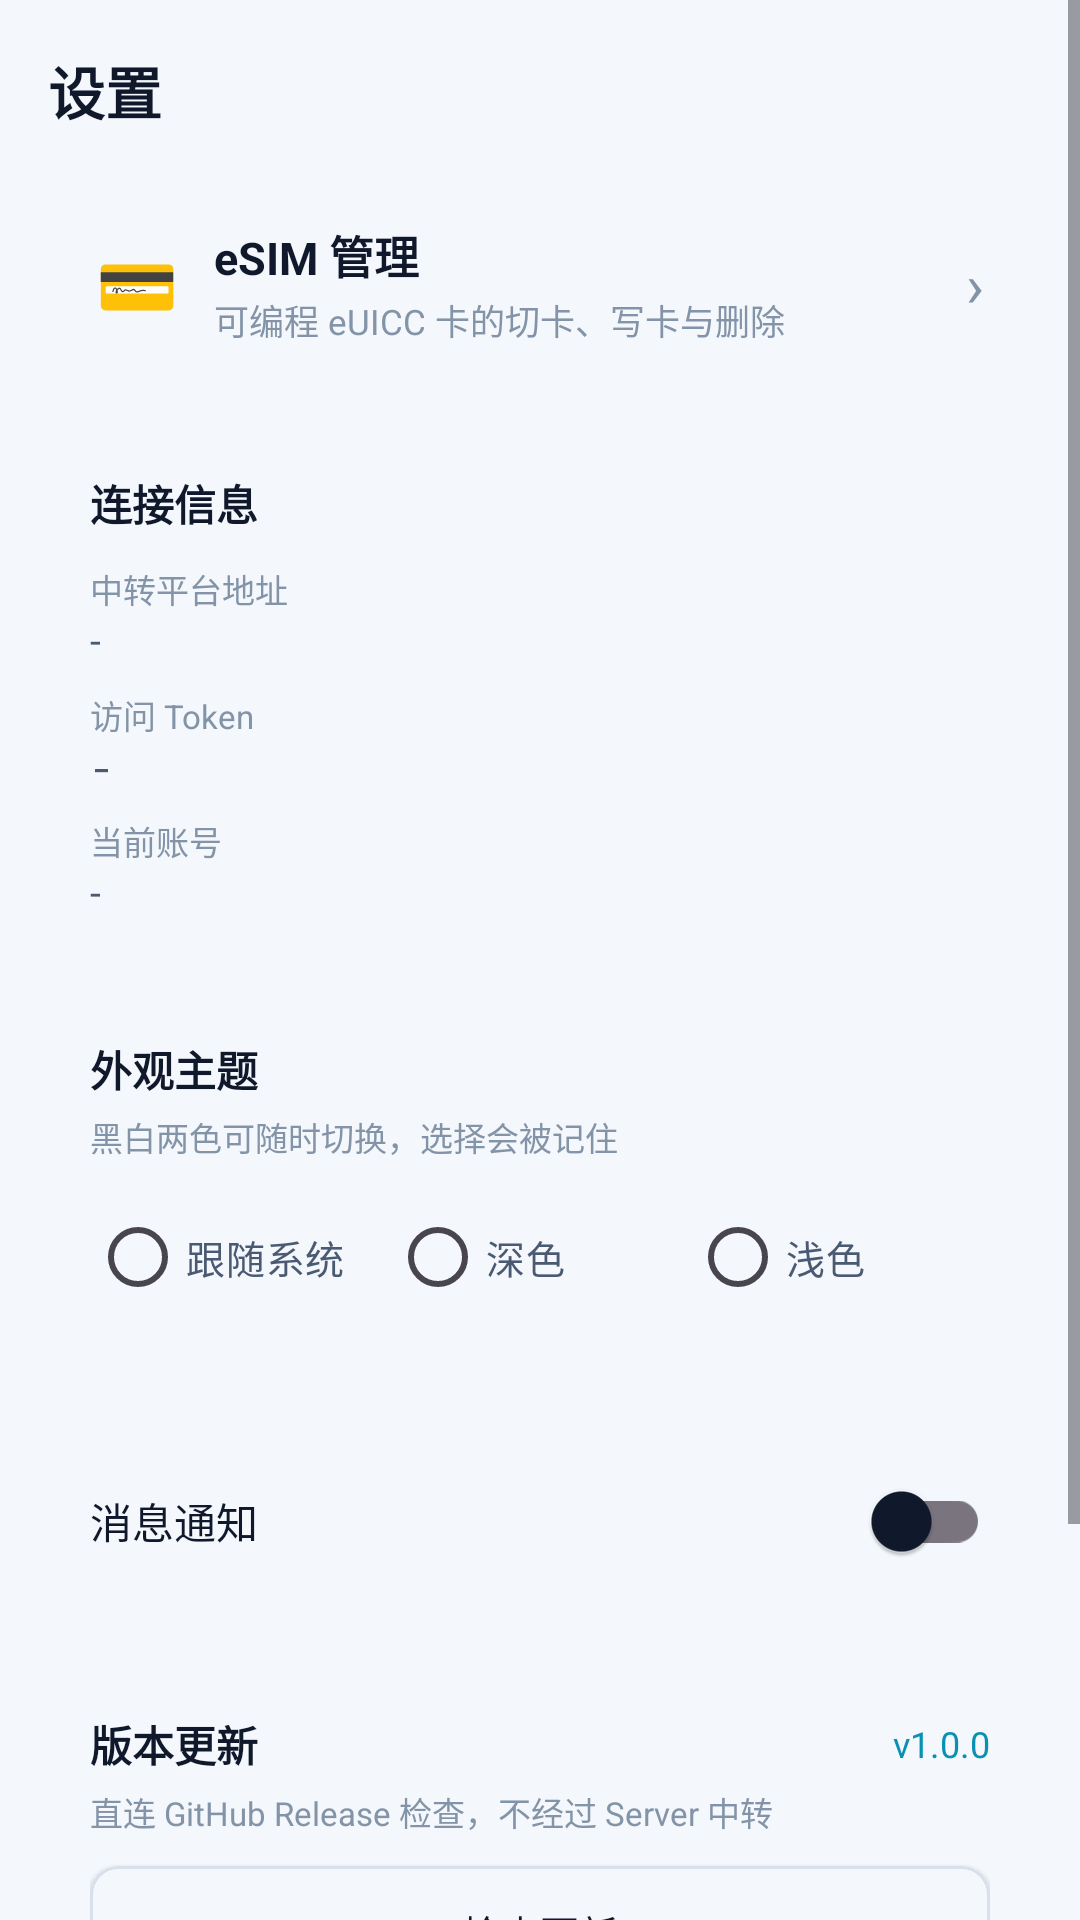

This screen was rendered from an Android layout file. Write that file and the resources it references.
<!-- AndroidManifest.xml: application theme Theme.SMSATBOX -->
<!-- res/layout/fragment_settings.xml -->
<?xml version="1.0" encoding="utf-8"?>
<ScrollView xmlns:android="http://schemas.android.com/apk/res/android"
    android:layout_width="match_parent"
    android:layout_height="match_parent"
    android:fillViewport="true"
    android:background="@color/bg_0">

    <LinearLayout
        android:layout_width="match_parent"
        android:layout_height="wrap_content"
        android:orientation="vertical"
        android:padding="16dp">

        <TextView
            android:layout_width="wrap_content"
            android:layout_height="wrap_content"
            android:text="@string/settings_title"
            android:textSize="19sp"
            android:textStyle="bold"
            android:textColor="@color/text_0"
            android:layout_marginBottom="14dp" />

        
        <LinearLayout
            android:id="@+id/esimEntryBtn"
            android:layout_width="match_parent"
            android:layout_height="wrap_content"
            android:orientation="horizontal"
            android:gravity="center_vertical"
            android:background="@drawable/bg_card"
            android:padding="16dp"
            android:layout_marginBottom="12dp"
            android:clickable="true"
            android:focusable="true"
            android:backgroundTint="@color/surface">

            <TextView
                android:layout_width="wrap_content"
                android:layout_height="wrap_content"
                android:text="💳"
                android:textSize="22sp"
                android:layout_marginEnd="12dp" />

            <LinearLayout
                android:layout_width="0dp"
                android:layout_height="wrap_content"
                android:layout_weight="1"
                android:orientation="vertical">

                <TextView
                    android:layout_width="wrap_content"
                    android:layout_height="wrap_content"
                    android:text="eSIM 管理"
                    android:textSize="15sp"
                    android:textStyle="bold"
                    android:textColor="@color/text_0" />

                <TextView
                    android:layout_width="wrap_content"
                    android:layout_height="wrap_content"
                    android:text="可编程 eUICC 卡的切卡、写卡与删除"
                    android:textSize="11.5sp"
                    android:textColor="@color/text_2"
                    android:layout_marginTop="2dp" />
            </LinearLayout>

            <TextView
                android:layout_width="wrap_content"
                android:layout_height="wrap_content"
                android:text="›"
                android:textSize="20sp"
                android:textColor="@color/text_2" />
        </LinearLayout>

        
        <LinearLayout
            android:layout_width="match_parent"
            android:layout_height="wrap_content"
            android:orientation="vertical"
            android:background="@drawable/bg_card"
            android:padding="14dp">

            <TextView
                android:layout_width="wrap_content"
                android:layout_height="wrap_content"
                android:text="连接信息"
                android:textSize="14sp"
                android:textStyle="bold"
                android:textColor="@color/text_0" />

            <TextView style="@style/StatLabel" android:text="@string/settings_server"
                android:layout_marginTop="10dp" />
            <TextView
                android:id="@+id/serverValue"
                android:layout_width="match_parent"
                android:layout_height="wrap_content"
                android:textSize="13sp"
                android:textColor="@color/text_1"
                android:text="-" />

            <TextView style="@style/StatLabel" android:text="@string/settings_token"
                android:layout_marginTop="8dp" />
            <TextView
                android:id="@+id/tokenValue"
                android:layout_width="match_parent"
                android:layout_height="wrap_content"
                android:textSize="13sp"
                android:textColor="@color/text_1"
                android:fontFamily="monospace"
                android:text="-" />

            <TextView style="@style/StatLabel" android:text="当前账号"
                android:layout_marginTop="8dp" />
            <TextView
                android:id="@+id/userValue"
                android:layout_width="match_parent"
                android:layout_height="wrap_content"
                android:textSize="13sp"
                android:textColor="@color/text_1"
                android:text="-" />
        </LinearLayout>

        
        <LinearLayout
            android:layout_width="match_parent"
            android:layout_height="wrap_content"
            android:orientation="vertical"
            android:background="@drawable/bg_card"
            android:padding="14dp"
            android:layout_marginTop="12dp">

            <TextView
                android:layout_width="wrap_content"
                android:layout_height="wrap_content"
                android:text="@string/settings_theme"
                android:textSize="14sp"
                android:textStyle="bold"
                android:textColor="@color/text_0" />

            <TextView
                android:layout_width="match_parent"
                android:layout_height="wrap_content"
                android:text="黑白两色可随时切换，选择会被记住"
                android:textSize="11sp"
                android:textColor="@color/text_2"
                android:layout_marginTop="4dp"
                android:layout_marginBottom="8dp" />

            <RadioGroup
                android:id="@+id/themeGroup"
                android:layout_width="match_parent"
                android:layout_height="wrap_content"
                android:orientation="horizontal">

                <RadioButton
                    android:id="@+id/theme_system"
                    android:layout_width="0dp"
                    android:layout_height="wrap_content"
                    android:layout_weight="1"
                    android:text="@string/settings_theme_system"
                    android:textSize="13sp"
                    android:textColor="@color/text_1"
                    android:buttonTint="@color/brand" />

                <RadioButton
                    android:id="@+id/theme_dark"
                    android:layout_width="0dp"
                    android:layout_height="wrap_content"
                    android:layout_weight="1"
                    android:text="@string/settings_theme_dark"
                    android:textSize="13sp"
                    android:textColor="@color/text_1"
                    android:buttonTint="@color/brand" />

                <RadioButton
                    android:id="@+id/theme_light"
                    android:layout_width="0dp"
                    android:layout_height="wrap_content"
                    android:layout_weight="1"
                    android:text="@string/settings_theme_light"
                    android:textSize="13sp"
                    android:textColor="@color/text_1"
                    android:buttonTint="@color/brand" />
            </RadioGroup>
        </LinearLayout>

        
        <LinearLayout
            android:layout_width="match_parent"
            android:layout_height="wrap_content"
            android:orientation="horizontal"
            android:gravity="center_vertical"
            android:background="@drawable/bg_card"
            android:padding="14dp"
            android:layout_marginTop="12dp">

            <TextView
                android:layout_width="0dp"
                android:layout_height="wrap_content"
                android:layout_weight="1"
                android:text="@string/settings_notifications"
                android:textSize="14sp"
                android:textColor="@color/text_0" />

            <com.google.android.material.switchmaterial.SwitchMaterial
                android:id="@+id/notifySwitch"
                android:layout_width="wrap_content"
                android:layout_height="wrap_content" />
        </LinearLayout>

        
        <LinearLayout
            android:layout_width="match_parent"
            android:layout_height="wrap_content"
            android:orientation="vertical"
            android:background="@drawable/bg_card"
            android:padding="14dp"
            android:layout_marginTop="12dp">

            <LinearLayout
                android:layout_width="match_parent"
                android:layout_height="wrap_content"
                android:orientation="horizontal"
                android:gravity="center_vertical">

                <TextView
                    android:layout_width="0dp"
                    android:layout_height="wrap_content"
                    android:layout_weight="1"
                    android:text="版本更新"
                    android:textSize="14sp"
                    android:textStyle="bold"
                    android:textColor="@color/text_0" />

                <TextView
                    android:id="@+id/currentVersion"
                    android:layout_width="wrap_content"
                    android:layout_height="wrap_content"
                    android:textSize="12sp"
                    android:textColor="@color/brand"
                    android:text="v1.0.0" />
            </LinearLayout>

            <TextView
                android:layout_width="match_parent"
                android:layout_height="wrap_content"
                android:text="直连 GitHub Release 检查，不经过 Server 中转"
                android:textSize="11sp"
                android:textColor="@color/text_2"
                android:layout_marginTop="4dp" />

            <Button
                android:id="@+id/updateButton"
                android:layout_width="match_parent"
                android:layout_height="44dp"
                android:layout_marginTop="10dp"
                android:text="@string/settings_check_update"
                android:textSize="13sp"
                android:textColor="@color/text_0"
                android:background="@drawable/bg_input"
                 />
        </LinearLayout>

        
        <Button
            android:id="@+id/logoutButton"
            android:layout_width="match_parent"
            android:layout_height="48dp"
            android:layout_marginTop="16dp"
            android:text="@string/settings_logout"
            android:textSize="14sp"
            android:textColor="@color/danger"
            android:background="@drawable/bg_input"
             />

        <TextView
            android:layout_width="match_parent"
            android:layout_height="wrap_content"
            android:text="@string/app_subtitle"
            android:textSize="11sp"
            android:textColor="@color/text_2"
            android:gravity="center"
            android:layout_marginTop="20dp"
            android:layout_marginBottom="10dp" />

    </LinearLayout>
</ScrollView>
<!-- resources referenced by this layout -->
<resources>
  <color name="bg_0">#F4F7FB</color>
  <color name="brand">#0891B2</color>
  <color name="danger">#DC2626</color>
  <color name="surface">#FFFFFF</color>
  <color name="text_0">#10192B</color>
  <color name="text_1">#4A5A72</color>
  <color name="text_2">#8394A8</color>
  <!-- drawable bg_input (drawable) -->
  <?xml version="1.0" encoding="utf-8"?>
  <shape xmlns:android="http://schemas.android.com/apk/res/android"
      android:shape="rectangle">
      <solid android:color="@color/surface_2" />
      <stroke android:width="1dp" android:color="@color/line" />
      <corners android:radius="9dp" />
  </shape>
  <string name="app_subtitle">短信 / 未接来电 多卡提醒盒子</string>
  <string name="settings_check_update">检查更新</string>
  <string name="settings_logout">退出登录</string>
  <string name="settings_notifications">消息通知</string>
  <string name="settings_server">中转平台地址</string>
  <string name="settings_theme">外观主题</string>
  <string name="settings_theme_dark">深色</string>
  <string name="settings_theme_light">浅色</string>
  <string name="settings_theme_system">跟随系统</string>
  <string name="settings_title">设置</string>
  <string name="settings_token">访问 Token</string>
  <style name="StatLabel">
          <item name="android:layout_width">wrap_content</item>
          <item name="android:layout_height">wrap_content</item>
          <item name="android:textSize">11sp</item>
          <item name="android:textColor">@color/text_2</item>
      </style>
  <style name="Theme.SMSATBOX" parent="Theme.Material3.DayNight.NoActionBar">
          <item name="colorPrimary">@color/brand</item>
          <item name="colorSecondary">@color/brand_2</item>
          <item name="android:colorBackground">@color/bg_0</item>
          <item name="colorSurface">@color/surface</item>
          <item name="colorOnSurface">@color/text_0</item>
          <item name="colorOnBackground">@color/text_0</item>
          <item name="android:statusBarColor">@color/bg_1</item>
          <item name="android:navigationBarColor">@color/bg_1</item>
          <item name="android:windowBackground">@color/bg_0</item>
      </style>
  <color name="surface_2">#F4F7FB</color>
  <color name="line">#D8E0EC</color>
  <color name="brand_2">#4F46E5</color>
  <color name="bg_1">#FFFFFF</color>
</resources>
